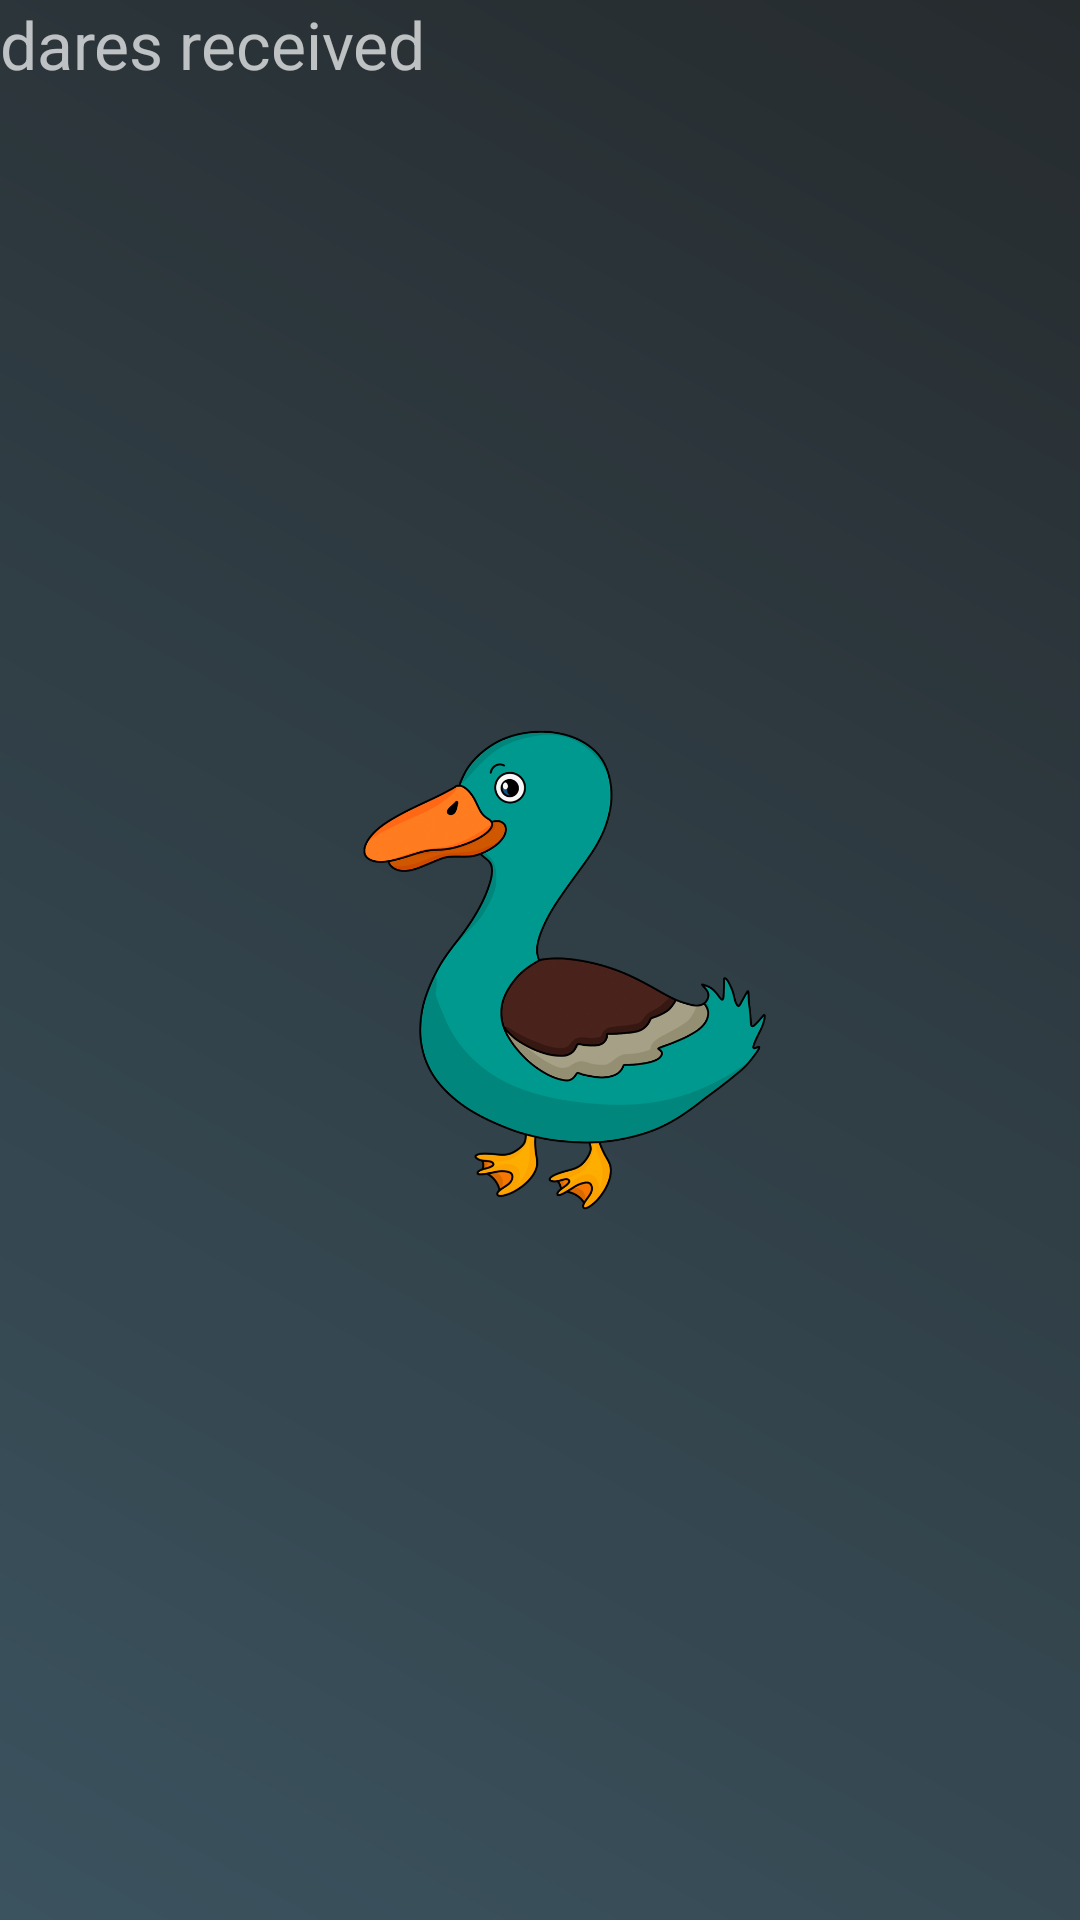

Android layout source for this screen:
<!-- AndroidManifest.xml: application theme SplashTheme -->
<!-- res/layout/dares_received_view.xml -->
<?xml version="1.0" encoding="utf-8"?>
<LinearLayout xmlns:android="http://schemas.android.com/apk/res/android" android:layout_width="match_parent"
    android:layout_height="match_parent">

    <TextView
        android:layout_width="wrap_content"
        android:layout_height="wrap_content"
        android:text="dares received"
        android:textSize="22sp"/>

</LinearLayout>
<!-- resources referenced by this layout -->
<resources>
  <style name="SplashTheme" parent="Theme.MaterialComponents.NoActionBar">
          <item name="android:windowBackground">@drawable/splashscreen</item>
          <item name="android:windowFullscreen">true</item>
          <item name="android:navigationBarColor">@color/colorPrimaryGray</item>
      </style>
  <!-- drawable splashscreen (drawable) -->
  <?xml version="1.0" encoding="utf-8"?>
  <layer-list xmlns:android="http://schemas.android.com/apk/res/android">
  
      <item android:drawable="@drawable/bg_gradient_splashscreen" />
  
      <item>
          <bitmap
              android:gravity="center"
              android:src="@drawable/splashscreen_duck" />
      </item>
  
  </layer-list>
  <color name="colorPrimaryGray">#3B535F</color>
  <!-- drawable bg_gradient_splashscreen (drawable) -->
  <?xml version="1.0" encoding="utf-8"?>
  <shape xmlns:android="http://schemas.android.com/apk/res/android"
      android:shape="rectangle">
  
      <gradient
          android:angle="45"
          android:endColor="#262B2E"
          android:startColor="#3B535F"
          android:type="linear" />
  
  </shape>
  <!-- drawable splashscreen_duck: png bitmap (drawable-nodpi, 90478 bytes) -->
</resources>
